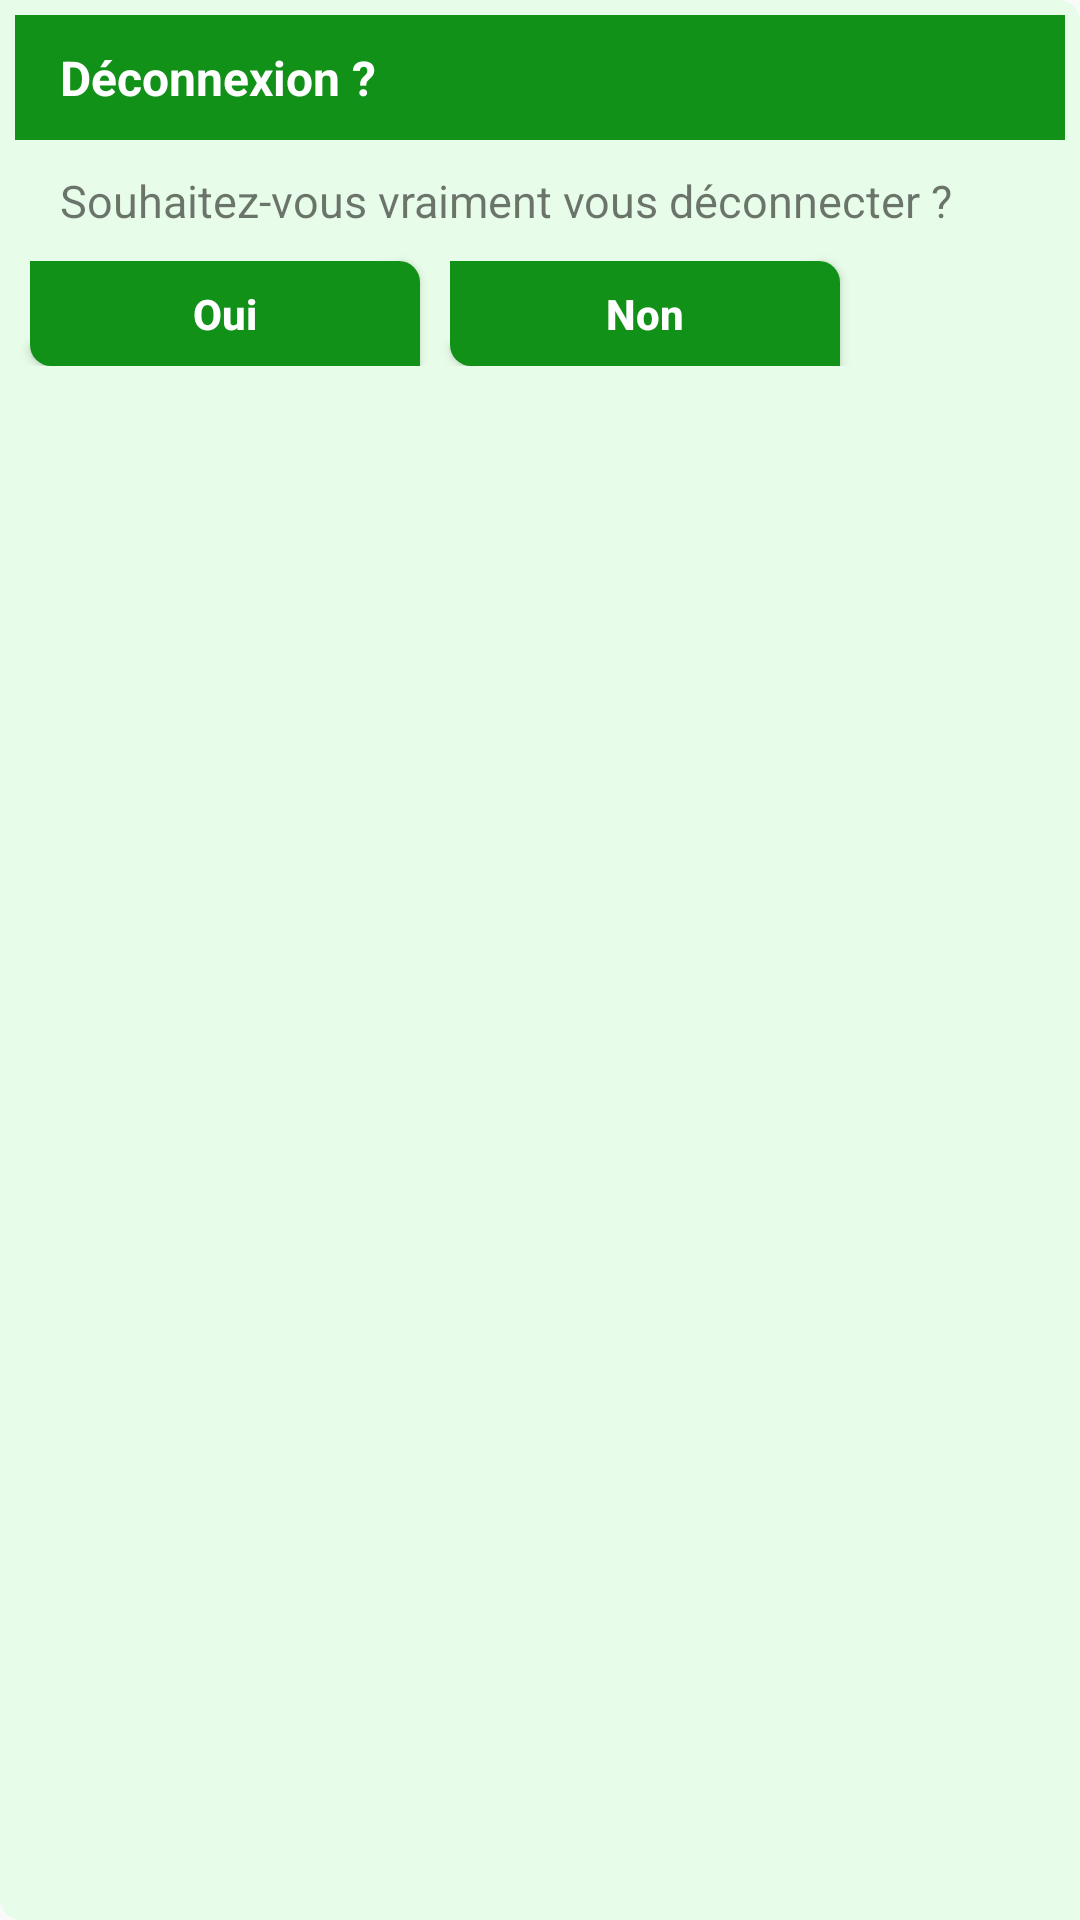

Here is an Android app screen rendered from its layout file. Give the layout XML and the strings, colors and styles it references.
<!-- AndroidManifest.xml: application theme AppTheme -->
<!-- res/layout/deconnexion.xml -->
<?xml version="1.0" encoding="utf-8"?>
<LinearLayout xmlns:android="http://schemas.android.com/apk/res/android"
    android:orientation="vertical"
    android:layout_width="match_parent"
    android:layout_height="match_parent"
    android:background="@drawable/edittext"
    android:padding="5dp"
    android:backgroundTint="@color/backcolor"
    >

    <TextView
        android:id="@+id/t6"
        android:layout_gravity="center"
        android:layout_width="match_parent"
        android:layout_height="wrap_content"
        android:textStyle="bold"
        android:textSize="16dp"
        android:background="@color/textcolor"
        android:textColor="#fff"
        android:paddingTop="10dp"
        android:paddingBottom="10dp"
        android:paddingLeft="15dp"
        android:text="Déconnexion ?" />
    <LinearLayout
        android:layout_width="wrap_content"
        android:layout_height="wrap_content"
        android:orientation="horizontal">
        <TextView
            android:id="@+id/t10xvx"
            android:layout_gravity="center"
            android:layout_width="match_parent"
            android:layout_height="wrap_content"
            android:textSize="15dp"
            android:paddingTop="10dp"
            android:paddingLeft="15dp"
            android:text="Souhaitez-vous vraiment vous déconnecter ?" />

    </LinearLayout>

    <LinearLayout
        android:layout_width="wrap_content"
        android:layout_height="wrap_content"
        android:orientation="horizontal"/>
    <LinearLayout
        android:layout_width="wrap_content"
        android:layout_height="wrap_content"
        android:orientation="horizontal"/>
    <LinearLayout
        android:layout_width="wrap_content"
        android:layout_height="wrap_content"
        android:orientation="horizontal"/>
    <LinearLayout
        android:layout_width="match_parent"
        android:layout_height="wrap_content"
        >

        <Button
            android:id="@+id/btn8"
            android:layout_width="130dp"
            android:layout_height="35dp"
            android:layout_marginLeft="5dp"
            android:layout_marginTop="10dp"
            android:textAllCaps="false"
            android:textStyle="bold"
            android:background="@drawable/edittext"
            android:backgroundTint="@color/textcolor"
            android:textColor="#fff"
            android:text="Oui" />
        <Button
            android:id="@+id/btn9"
            android:layout_width="130dp"
            android:layout_height="35dp"
            android:layout_marginLeft="10dp"
            android:layout_marginRight="5dp"
            android:textStyle="bold"
            android:textAllCaps="false"
            android:layout_marginTop="10dp"
            android:background="@drawable/edittext"
            android:backgroundTint="@color/textcolor"
            android:textColor="#fff"
            android:text="Non" />
    </LinearLayout>


</LinearLayout>
<!-- resources referenced by this layout -->
<resources>
  <color name="backcolor">#E8FDE9</color>
  <color name="textcolor">#129118</color>
  <!-- drawable edittext (drawable) -->
  <?xml version="1.0" encoding="utf-8"?>
  <shape  android:shape="rectangle" xmlns:android="http://schemas.android.com/apk/res/android">
      <corners android:bottomLeftRadius="7dp"
          android:topRightRadius="7dp" />
      <solid android:color="#fff" />
  
  
  </shape>
  <style name="AppTheme" parent="Theme.AppCompat.Light.NoActionBar">
          
          <item name="colorPrimary">@color/colorPrimary</item>
          <item name="colorPrimaryDark">@color/barcolor</item>
          <item name="colorAccent">@color/colorAccent</item>
      </style>
  <color name="colorPrimary">#006200EE</color>
  <color name="barcolor">#128317</color>
  <color name="colorAccent">#46000000</color>
</resources>
